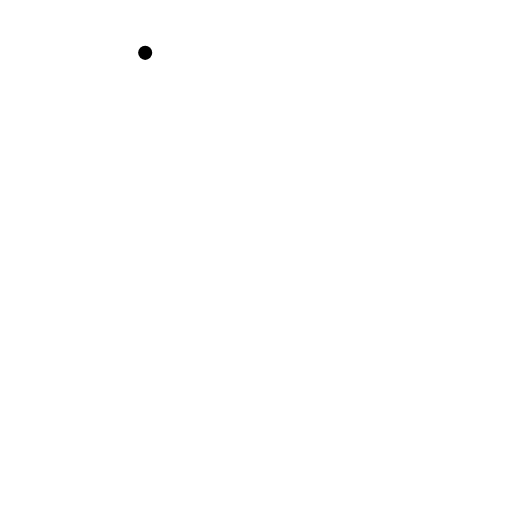
t = 0.00 s
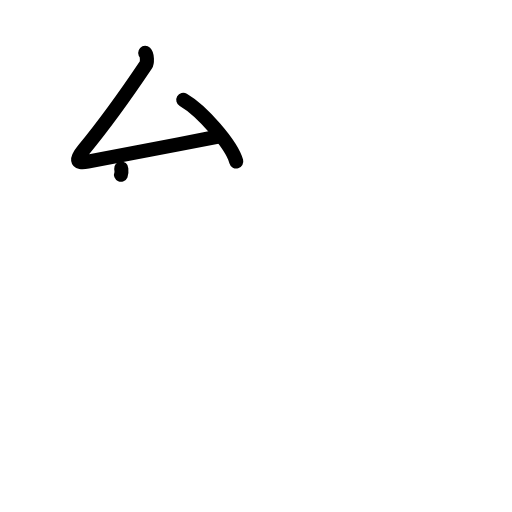
t = 2.40 s
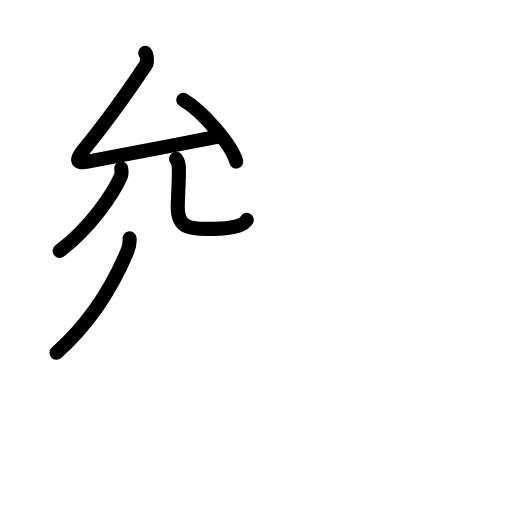
t = 4.80 s
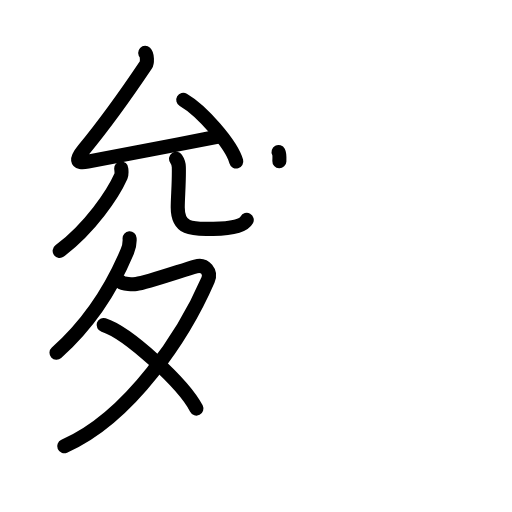
t = 7.20 s
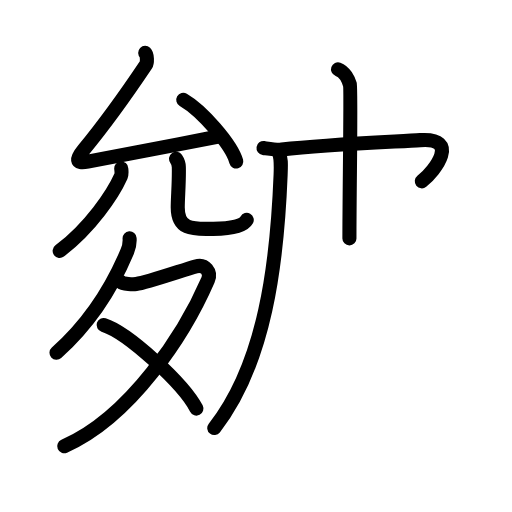
t = 9.60 s
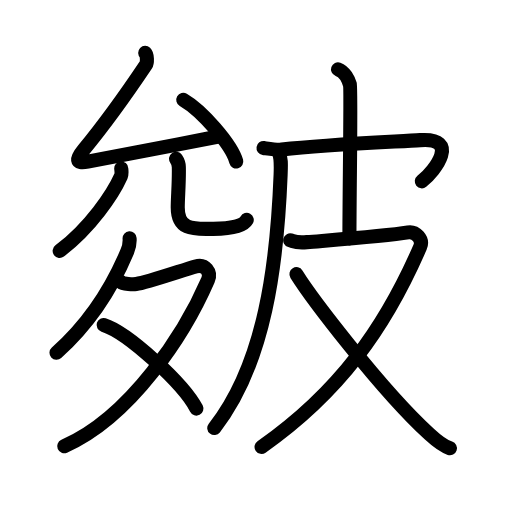
t = 12.00 s

The animated SVG that drew these frames (rendered in a browser with its animation timeline set to each time). Animation: 42 SMIL elements (animate=42); one cycle of 12.00 s.

<?xml version="1.0" encoding="UTF-8"?>
<!--
AniKanjiVG is licensed by CC-BY-SA Paul C. Sommerhoff (https://bitbucket.org/sommerhoff/anikanjivg).
AniKanjiVG uses KanjiVG which is licensed by CC-BY-SA Ulrich Apel (http://kanjivg.tagaini.net).
See also http://creativecommons.org/licenses/by-sa/3.0/
-->
<svg xmlns:kvg='http://kanjivg.tagaini.net' xmlns='http://www.w3.org/2000/svg' width='109' height='109' viewBox='0 0 109 109' style='fill:none;stroke:#000000;stroke-width:3;stroke-linecap:round;stroke-linejoin:round;' id="kvg:kanji_076b4"><g id="kvg:076b4" kvg:element="皴"><g id="kvg:076b4-g1" kvg:position="left"><g id="kvg:076b4-g2" kvg:element="允" kvg:position="top"><g id="kvg:076b4-g3" kvg:element="厶" kvg:position="top"><path id="kvg:076b4-s1" kvg:type="㇜" d="M30.91,11.25c0.44,0.42,0.48,2.08,0.15,2.58C26.75,20.25,23.5,25,17.81,31.9c-1.55,1.88-1.88,3.05,0.88,2.52c8.56-1.66,18.69-3.53,28.1-5.41"><animate attributeName="d" begin="0.0s" dur="0.25s" from="M30.91,11.25C30.91,11.25,30.91,11.25,30.91,11.25" to="M30.91,11.25c0.44,0.42,0.48,2.08,0.15,2.58" />
<animate attributeName="d" begin="0.25s" dur="0.25s" from="M30.91,11.25c0.44,0.42,0.48,2.08,0.15,2.58c0,0,0,0,0,0,0" to="M30.91,11.25c0.44,0.42,0.48,2.08,0.15,2.58C26.75,20.25,23.5,25,17.81,31.9" />
<animate attributeName="d" begin="0.5s" dur="0.25s" from="M30.91,11.25c0.44,0.42,0.48,2.08,0.15,2.58C26.75,20.25,23.5,25,17.81,31.9c0,0,0,0,0,0,0" to="M30.91,11.25c0.44,0.42,0.48,2.08,0.15,2.58C26.75,20.25,23.5,25,17.81,31.9c-1.55,1.88-1.88,3.05,0.88,2.52" />
<animate attributeName="d" begin="0.75s" dur="0.25s" from="M30.91,11.25c0.44,0.42,0.48,2.08,0.15,2.58C26.75,20.25,23.5,25,17.81,31.9c-1.55,1.88-1.88,3.05,0.88,2.52c0,0,0,0,0,0,0" to="M30.91,11.25c0.44,0.42,0.48,2.08,0.15,2.58C26.75,20.25,23.5,25,17.81,31.9c-1.55,1.88-1.88,3.05,0.88,2.52c8.56-1.66,18.69-3.53,28.1-5.41" />
</path>
<path id="kvg:076b4-s2" kvg:type="㇔" d="M39.02,21.26c3.98,2.31,10.28,9.52,11.28,13.12"><animate attributeName="d" begin="1.0s" dur="1.0s" from="M39.02,21.26C39.02,21.26,39.02,21.26,39.02,21.26" to="M39.02,21.26c3.98,2.31,10.28,9.52,11.28,13.12" />
<animate attributeName="d" begin="0s" dur="1.0s" from="M-100,-100" to="M-100,-100" />
</path>
</g>
<g id="kvg:076b4-g4" kvg:element="儿" kvg:position="bottom"><g id="kvg:076b4-g5" kvg:element="八" kvg:variant="true"><g id="kvg:076b4-g6" kvg:element="丿" kvg:position="left"><path id="kvg:076b4-s3" kvg:type="㇒" d="M25.81,35.86c0.03,0.41,0.17,1.1-0.07,1.66c-1.67,3.75-6.48,10.94-13.04,15.9"><animate attributeName="d" begin="2.0s" dur="0.5s" from="M25.81,35.86C25.81,35.86,25.81,35.86,25.81,35.86" to="M25.81,35.86c0.03,0.41,0.17,1.1-0.07,1.66" />
<animate attributeName="d" begin="2.5s" dur="0.5s" from="M25.81,35.86c0.03,0.41,0.17,1.1-0.07,1.66c0,0,0,0,0,0,0" to="M25.81,35.86c0.03,0.41,0.17,1.1-0.07,1.66c-1.67,3.75-6.48,10.94-13.04,15.9" />
<animate attributeName="d" begin="0s" dur="2.0s" from="M-100,-100" to="M-100,-100" />
</path>
</g>
<g id="kvg:076b4-g7" kvg:position="right"><path id="kvg:076b4-s4" kvg:type="㇟" d="M37.48,33.8c0.32,0.47,0.57,1.03,0.59,1.75c0.08,3.24-0.23,6.4-0.23,8.6c0,5.15,3.81,4.57,7.57,4.57c3.96,0,6.42-0.63,7.12-1.91"><animate attributeName="d" begin="3.0s" dur="0.25s" from="M37.48,33.8C37.48,33.8,37.48,33.8,37.48,33.8" to="M37.48,33.8c0.32,0.47,0.57,1.03,0.59,1.75" />
<animate attributeName="d" begin="3.25s" dur="0.25s" from="M37.48,33.8c0.32,0.47,0.57,1.03,0.59,1.75c0,0,0,0,0,0,0" to="M37.48,33.8c0.32,0.47,0.57,1.03,0.59,1.75c0.08,3.24-0.23,6.4-0.23,8.6" />
<animate attributeName="d" begin="3.5s" dur="0.25s" from="M37.48,33.8c0.32,0.47,0.57,1.03,0.59,1.75c0.08,3.24-0.23,6.4-0.23,8.6c0,0,0,0,0,0,0" to="M37.48,33.8c0.32,0.47,0.57,1.03,0.59,1.75c0.08,3.24-0.23,6.4-0.23,8.6c0,5.15,3.81,4.57,7.57,4.57" />
<animate attributeName="d" begin="3.75s" dur="0.25s" from="M37.48,33.8c0.32,0.47,0.57,1.03,0.59,1.75c0.08,3.24-0.23,6.4-0.23,8.6c0,5.15,3.81,4.57,7.57,4.57c0,0,0,0,0,0,0" to="M37.48,33.8c0.32,0.47,0.57,1.03,0.59,1.75c0.08,3.24-0.23,6.4-0.23,8.6c0,5.15,3.81,4.57,7.57,4.57c3.96,0,6.42-0.63,7.12-1.91" />
<animate attributeName="d" begin="0s" dur="3.0s" from="M-100,-100" to="M-100,-100" />
</path>
</g>
</g>
</g>
</g>
<g id="kvg:076b4-g8" kvg:element="夂" kvg:position="bottom"><path id="kvg:076b4-s5" kvg:type="㇒" d="M27.59,50.75c0.04,0.57-0.18,2.04-0.5,2.8c-2.26,5.37-6.61,14.03-15.06,21.55"><animate attributeName="d" begin="4.0s" dur="0.5s" from="M27.59,50.75C27.59,50.75,27.59,50.75,27.59,50.75" to="M27.59,50.75c0.04,0.57-0.18,2.04-0.5,2.8" />
<animate attributeName="d" begin="4.5s" dur="0.5s" from="M27.59,50.75c0.04,0.57-0.18,2.04-0.5,2.8c0,0,0,0,0,0,0" to="M27.59,50.75c0.04,0.57-0.18,2.04-0.5,2.8c-2.26,5.37-6.61,14.03-15.06,21.55" />
<animate attributeName="d" begin="0s" dur="4.0s" from="M-100,-100" to="M-100,-100" />
</path>
<path id="kvg:076b4-s6" kvg:type="㇇" d="M25.81,60.06c0.45,0.44,2.54,0.5,3.19,0.41c2.13-0.29,9.62-2.86,12.65-3.75c2.08-0.61,3.33,1.27,2.64,2.85C39.34,71,27.89,88.75,13.67,95"><animate attributeName="d" begin="5.0s" dur="0.25s" from="M25.81,60.06C25.81,60.06,25.81,60.06,25.81,60.06" to="M25.81,60.06c0.45,0.44,2.54,0.5,3.19,0.41" />
<animate attributeName="d" begin="5.25s" dur="0.25s" from="M25.81,60.06c0.45,0.44,2.54,0.5,3.19,0.41c0,0,0,0,0,0,0" to="M25.81,60.06c0.45,0.44,2.54,0.5,3.19,0.41c2.13-0.29,9.62-2.86,12.65-3.75" />
<animate attributeName="d" begin="5.5s" dur="0.25s" from="M25.81,60.06c0.45,0.44,2.54,0.5,3.19,0.41c2.13-0.29,9.62-2.86,12.65-3.75c0,0,0,0,0,0,0" to="M25.81,60.06c0.45,0.44,2.54,0.5,3.19,0.41c2.13-0.29,9.62-2.86,12.65-3.75c2.08-0.61,3.33,1.27,2.64,2.85" />
<animate attributeName="d" begin="5.75s" dur="0.25s" from="M25.81,60.06c0.45,0.44,2.54,0.5,3.19,0.41c2.13-0.29,9.62-2.86,12.65-3.75c2.08-0.61,3.33,1.27,2.64,2.85c0,0,0,0,0,0,0" to="M25.81,60.06c0.45,0.44,2.54,0.5,3.19,0.41c2.13-0.29,9.62-2.86,12.65-3.75c2.08-0.61,3.33,1.27,2.64,2.85C39.34,71,27.89,88.75,13.67,95" />
<animate attributeName="d" begin="0s" dur="5.0s" from="M-100,-100" to="M-100,-100" />
</path>
<path id="kvg:076b4-s7" kvg:type="㇔/㇏" d="M22.06,69.18c5.17,1.63,17.05,12.54,19.75,17.8"><animate attributeName="d" begin="6.0s" dur="1.0s" from="M22.06,69.18C22.06,69.18,22.06,69.18,22.06,69.18" to="M22.06,69.18c5.17,1.63,17.05,12.54,19.75,17.8" />
<animate attributeName="d" begin="0s" dur="6.0s" from="M-100,-100" to="M-100,-100" />
</path>
</g>
</g>
<g id="kvg:076b4-g9" kvg:element="皮" kvg:position="right" kvg:radical="general"><path id="kvg:076b4-s8" kvg:type="㇒" d="M59.3,32.37c0.58,1.09,0.53,2.58,0.44,4.85C59,56,56.5,77.25,45.62,91.13"><animate attributeName="d" begin="7.0s" dur="0.5s" from="M59.3,32.37C59.3,32.37,59.3,32.37,59.3,32.37" to="M59.3,32.37c0.58,1.09,0.53,2.58,0.44,4.85" />
<animate attributeName="d" begin="7.5s" dur="0.5s" from="M59.3,32.37c0.58,1.09,0.53,2.58,0.44,4.85c0,0,0,0,0,0,0" to="M59.3,32.37c0.58,1.09,0.53,2.58,0.44,4.85C59,56,56.5,77.25,45.62,91.13" />
<animate attributeName="d" begin="0s" dur="7.0s" from="M-100,-100" to="M-100,-100" />
</path>
<path id="kvg:076b4-s9" kvg:type="㇖b" d="M56.1,31.51c1.65,0.24,2.87,0.45,3.88,0.34c9.78-1.1,25.05-1.71,29.48-2.02c8.48-0.59,3.29,6.41,0.34,8.78"><animate attributeName="d" begin="8.0s" dur="0.3333333333333333s" from="M56.1,31.51C56.1,31.51,56.1,31.51,56.1,31.51" to="M56.1,31.51c1.65,0.24,2.87,0.45,3.88,0.34" />
<animate attributeName="d" begin="8.333333333333334s" dur="0.3333333333333333s" from="M56.1,31.51c1.65,0.24,2.87,0.45,3.88,0.34c0,0,0,0,0,0,0" to="M56.1,31.51c1.65,0.24,2.87,0.45,3.88,0.34c9.78-1.1,25.05-1.71,29.48-2.02" />
<animate attributeName="d" begin="8.666666666666666s" dur="0.3333333333333333s" from="M56.1,31.51c1.65,0.24,2.87,0.45,3.88,0.34c9.78-1.1,25.05-1.71,29.48-2.02c0,0,0,0,0,0,0" to="M56.1,31.51c1.65,0.24,2.87,0.45,3.88,0.34c9.78-1.1,25.05-1.71,29.48-2.02c8.48-0.59,3.29,6.41,0.34,8.78" />
<animate attributeName="d" begin="0s" dur="8.0s" from="M-100,-100" to="M-100,-100" />
</path>
<path id="kvg:076b4-s10" kvg:type="㇑a" d="M71.96,14.75c1.4,0.5,2.24,2.25,2.53,3.25c0.28,1-0.1,22.5-0.1,32.75"><animate attributeName="d" begin="9.0s" dur="0.5s" from="M71.96,14.75C71.96,14.75,71.96,14.75,71.96,14.75" to="M71.96,14.75c1.4,0.5,2.24,2.25,2.53,3.25" />
<animate attributeName="d" begin="9.5s" dur="0.5s" from="M71.96,14.75c1.4,0.5,2.24,2.25,2.53,3.25c0,0,0,0,0,0,0" to="M71.96,14.75c1.4,0.5,2.24,2.25,2.53,3.25c0.28,1-0.1,22.5-0.1,32.75" />
<animate attributeName="d" begin="0s" dur="9.0s" from="M-100,-100" to="M-100,-100" />
</path>
<path id="kvg:076b4-s11" kvg:type="㇇" d="M61.78,51.17c1.1,0.33,1.3,0.57,3.54,0.38C72,51,82.2,50.25,86.88,49.48c1.56-0.26,3.29,1.43,2.56,3.11C82,69.75,72.25,83.5,55.68,95.14"><animate attributeName="d" begin="10.0s" dur="0.25s" from="M61.78,51.17C61.78,51.17,61.78,51.17,61.78,51.17" to="M61.78,51.17c1.1,0.33,1.3,0.57,3.54,0.38" />
<animate attributeName="d" begin="10.25s" dur="0.25s" from="M61.78,51.17c1.1,0.33,1.3,0.57,3.54,0.38c0,0,0,0,0,0,0" to="M61.78,51.17c1.1,0.33,1.3,0.57,3.54,0.38C72,51,82.2,50.25,86.88,49.48" />
<animate attributeName="d" begin="10.5s" dur="0.25s" from="M61.78,51.17c1.1,0.33,1.3,0.57,3.54,0.38C72,51,82.2,50.25,86.88,49.48c0,0,0,0,0,0,0" to="M61.78,51.17c1.1,0.33,1.3,0.57,3.54,0.38C72,51,82.2,50.25,86.88,49.48c1.56-0.26,3.29,1.43,2.56,3.11" />
<animate attributeName="d" begin="10.75s" dur="0.25s" from="M61.78,51.17c1.1,0.33,1.3,0.57,3.54,0.38C72,51,82.2,50.25,86.88,49.48c1.56-0.26,3.29,1.43,2.56,3.11c0,0,0,0,0,0,0" to="M61.78,51.17c1.1,0.33,1.3,0.57,3.54,0.38C72,51,82.2,50.25,86.88,49.48c1.56-0.26,3.29,1.43,2.56,3.11C82,69.75,72.25,83.5,55.68,95.14" />
<animate attributeName="d" begin="0s" dur="10.0s" from="M-100,-100" to="M-100,-100" />
</path>
<path id="kvg:076b4-s12" kvg:type="㇏" d="M63.11,58.37C66,63,80.9,82.79,91.42,92.43c1.64,1.51,2.83,2.5,4.36,3"><animate attributeName="d" begin="11.0s" dur="0.5s" from="M63.11,58.37C63.11,58.37,63.11,58.37,63.11,58.37" to="M63.11,58.37C66,63,80.9,82.79,91.42,92.43" />
<animate attributeName="d" begin="11.5s" dur="0.5s" from="M63.11,58.37C66,63,80.9,82.79,91.42,92.43c0,0,0,0,0,0,0" to="M63.11,58.37C66,63,80.9,82.79,91.42,92.43c1.64,1.51,2.83,2.5,4.36,3" />
<animate attributeName="d" begin="0s" dur="11.0s" from="M-100,-100" to="M-100,-100" />
</path>
</g>
</g>
</svg>
